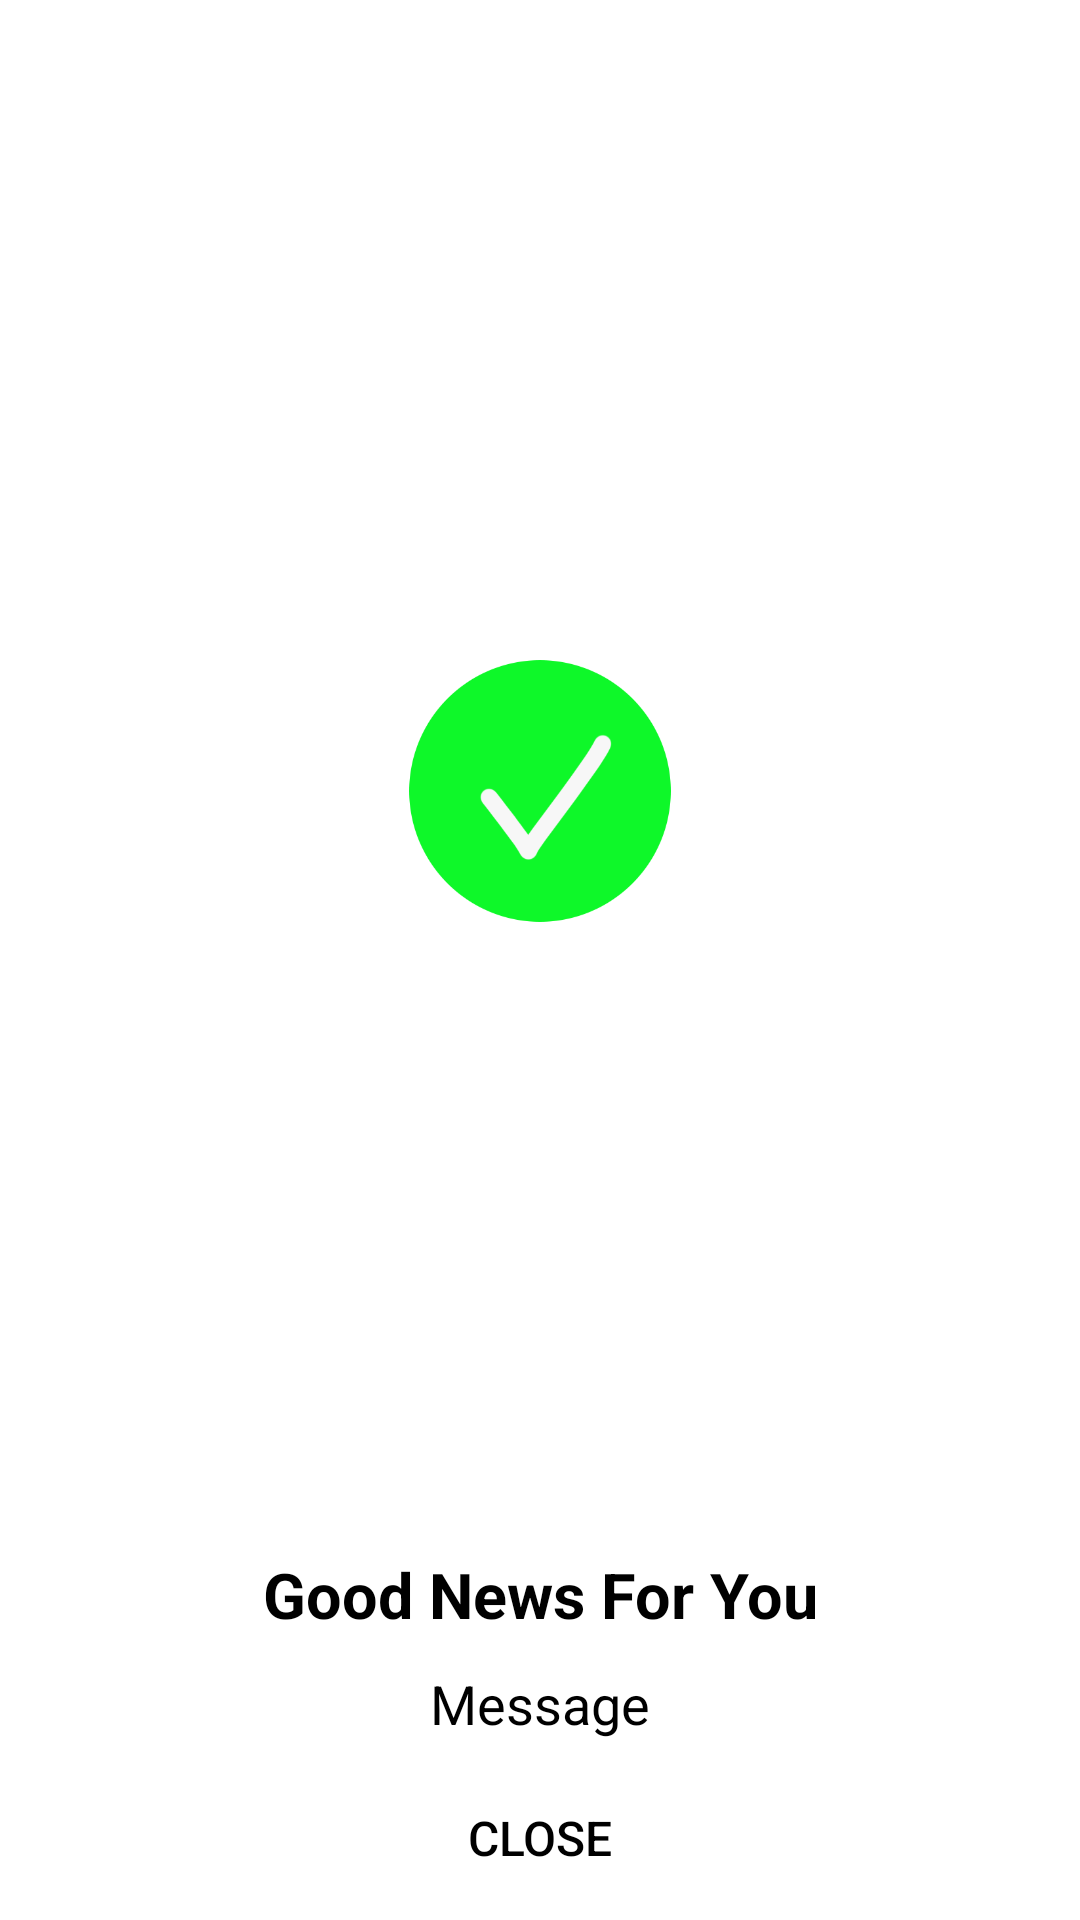

Reconstruct the res/layout file that produces this screen, plus the resources it refers to.
<!-- AndroidManifest.xml: application theme Theme.MyPrice -->
<!-- res/layout/message_dialog.xml -->
<?xml version="1.0" encoding="utf-8"?>
<LinearLayout xmlns:android="http://schemas.android.com/apk/res/android"
    xmlns:app="http://schemas.android.com/apk/res-auto"
    android:layout_width="300dp"
    android:layout_height="wrap_content"
    android:orientation="vertical">

    <ImageView
        android:id="@+id/iv_image_msg"
        android:layout_width="120dp"
        android:layout_height="100dp"
        android:layout_gravity="center|center_vertical"
        android:layout_marginLeft="5dp"
        android:layout_marginTop="-5dp"
        android:layout_marginRight="5dp"
        android:layout_weight="1"
        app:srcCompat="@drawable/correct" />

    <TextView
        android:id="@+id/tv_title_msg"
        android:layout_width="match_parent"
        android:layout_height="wrap_content"
        android:layout_marginTop="-15dp"
        android:text="Good News For You"
        android:textAlignment="center"
        android:textColor="#000000"
        android:textSize="21sp"
        android:textStyle="bold" />

    <TextView
        android:id="@+id/tv_message_msg"
        android:layout_width="match_parent"
        android:layout_height="wrap_content"
        android:layout_marginLeft="10dp"
        android:layout_marginTop="10dp"
        android:layout_marginRight="10dp"
        android:layout_marginBottom="20dp"
        android:text="Message"
        android:textAlignment="center"
        android:textColor="#000000"
        android:textSize="18sp" />

    <androidx.appcompat.widget.AppCompatButton
        android:id="@+id/btn_close_msg"
        android:layout_width="80dp"
        android:layout_height="25dp"
        android:layout_gravity="center"
        android:layout_marginBottom="15dp"
        android:background="@drawable/enterdata"
        android:backgroundTint="@color/lightgreen"
        android:text="Close"
        android:textColor="@color/black"
        android:textSize="16sp" />

</LinearLayout>
<!-- resources referenced by this layout -->
<resources>
  <color name="black">#FF000000</color>
  <color name="lightgreen">#FF89FF00</color>
  <!-- drawable correct: png bitmap (drawable, 21675 bytes) -->
  <style name="Theme.MyPrice" parent="Theme.MaterialComponents.Light.NoActionBar">
          
          <item name="android:forceDarkAllowed" tools:targetApi="q">false</item>
          <item name="colorPrimary">@color/purple_500</item>
          <item name="colorPrimaryVariant">@color/purple_700</item>
          <item name="colorOnPrimary">@color/white</item>
          
          <item name="colorSecondary">@color/teal_200</item>
          <item name="colorSecondaryVariant">@color/teal_700</item>
          <item name="colorOnSecondary">@color/black</item>
          
          <item name="android:statusBarColor" tools:targetApi="l">?attr/colorPrimaryVariant</item>
          
      </style>
  <color name="purple_500">#FF6200EE</color>
  <color name="purple_700">#FF3700B3</color>
  <color name="white">#FFFFFFFF</color>
  <color name="teal_200">#FF03DAC5</color>
  <color name="teal_700">#FF018786</color>
</resources>
